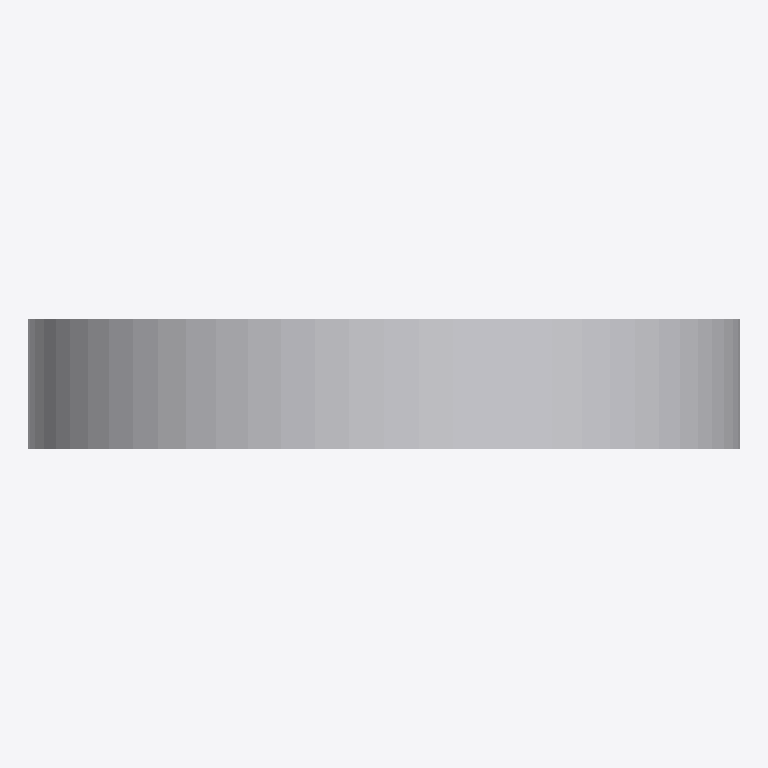
Plan cut of the same IFC building model at storey 'Ebene 0' (level 0.00 m, cut at 1.40 m), seen from above with north up, elements coloured by IFC class: 1 other element (light grey). No cut surface shows.
Extent 0.820 m × 0.150 m × 0.820 m (x, y, z). Storeys (1): Ebene 0 at 0.00 m. Elements (1): 1 IfcBuildingElementProxy.

HEADER;
FILE_DESCRIPTION(('ViewDefinition [CoordinationView_V2.0]','ExchangeRequirement []'),'2;1');
FILE_NAME('','2024-05-07T10:27:04',(''),(''),'ODA IFC SDK 22.6','22.1.1.516 - Exporter 22.1.1.516 - Default UI','');
FILE_SCHEMA(('IFC4'));
ENDSEC;
DATA;
#93=IFCPROJECT('3JkdSrIPPFBg8WI9Yiw3Uw',#20,'',$,$,'','',(#86),#83);
#105=IFCSITE('3JkdSrIPPFBg8WI9Yiw3Uu',#20,'Default',$,$,#104,$,$,.ELEMENT.,(42,24,53,508911),(-71,-15,-29,-58837),0.0,$,$);
#95=IFCBUILDING('3JkdSrIPPFBg8WI9Yiw3Ux',#20,'',$,$,#16,$,'',.ELEMENT.,$,$,#94);
#98=IFCBUILDINGSTOREY('3JkdSrIPPFBg8WI9XJ5yzH',#20,'Ebene 0',$,'Ebene:Ebene 1',#97,$,'Ebene 0',.ELEMENT.,0.0);
#1160=IFCBUILDINGELEMENTPROXY('1i6pAm_OnA7es5OO9i1h7G',#20,'DB_Uhr_80:DB_Uhr_80:6133',$,'DB_Uhr_80:DB_Uhr_80',#1159,#1156,'6133',.NOTDEFINED.);
ENDSEC;
